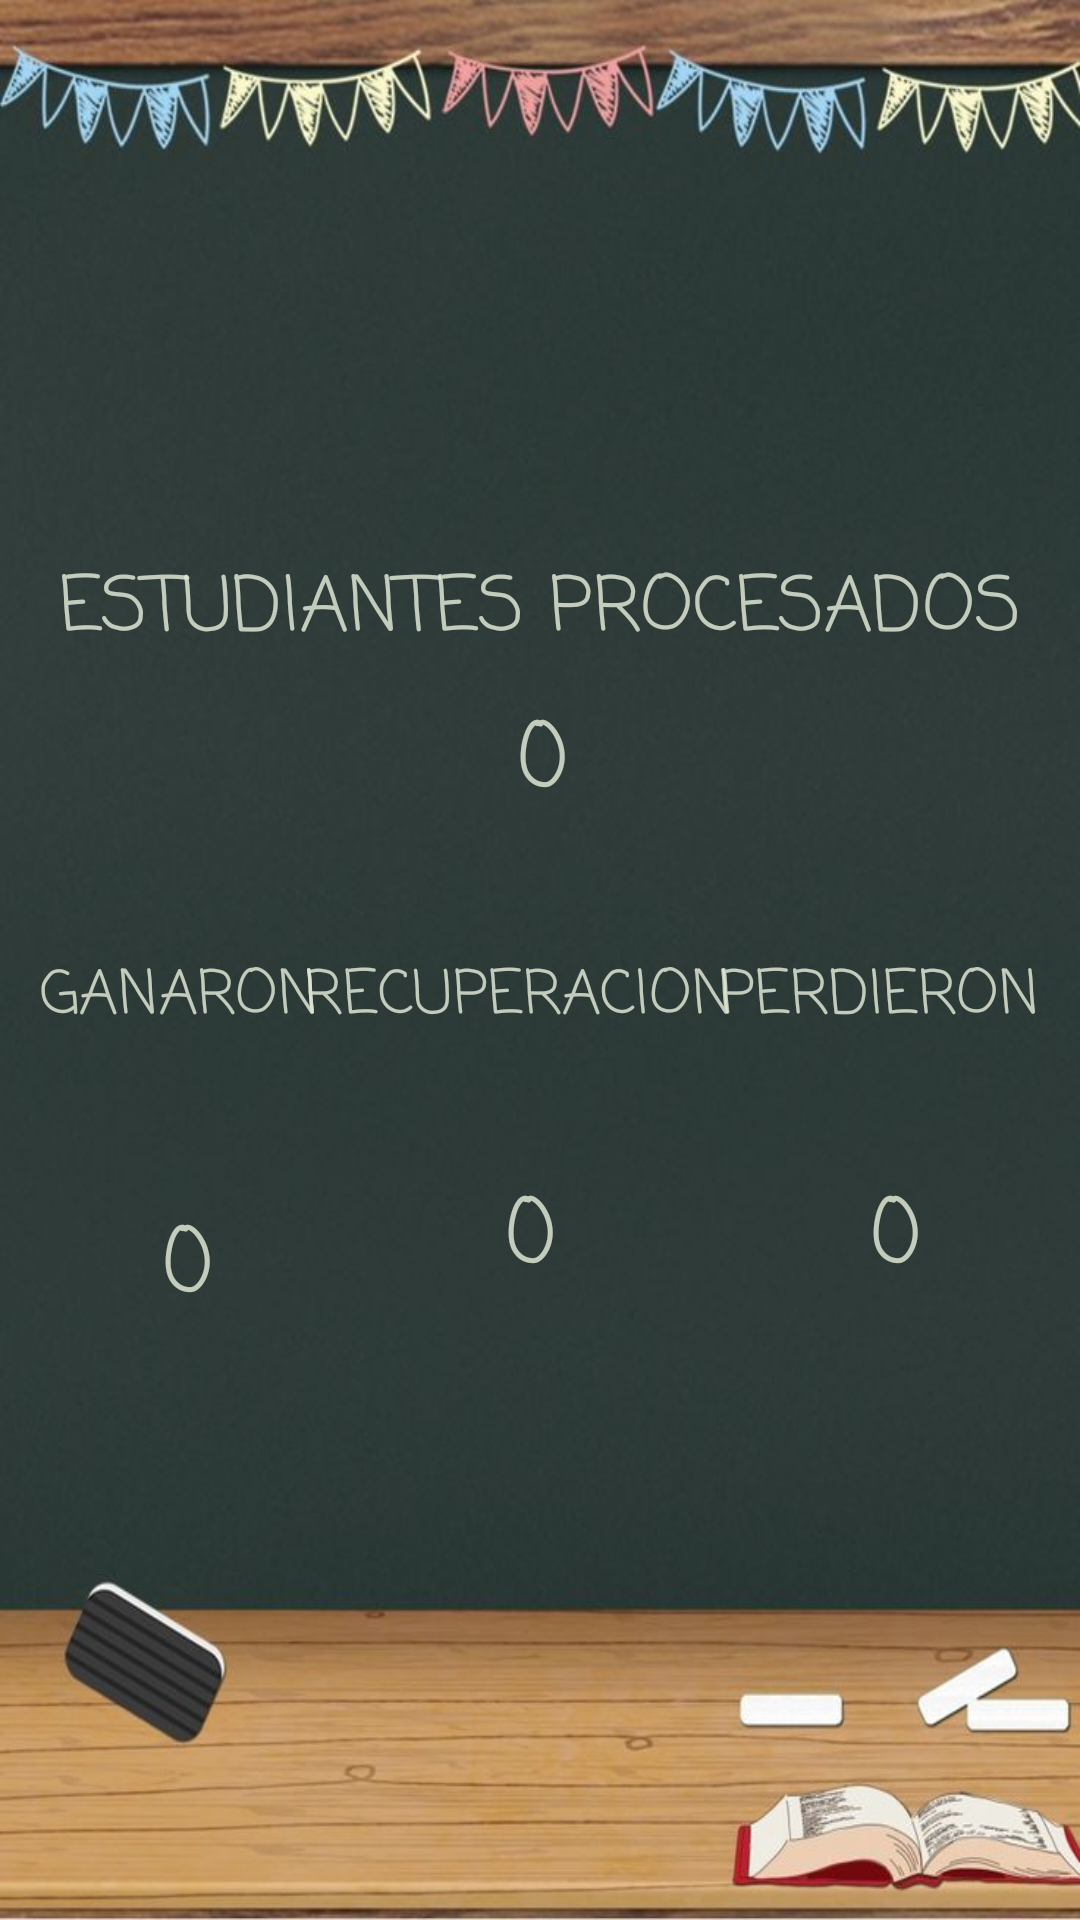

Android layout source for this screen:
<!-- AndroidManifest.xml: application theme Theme.MyApplication -->
<!-- res/layout/activity_estadisticas.xml -->
<?xml version="1.0" encoding="utf-8"?>
<android.support.constraint.ConstraintLayout xmlns:android="http://schemas.android.com/apk/res/android"
    xmlns:app="http://schemas.android.com/apk/res-auto"
    xmlns:tools="http://schemas.android.com/tools"
    android:layout_width="match_parent"
    android:layout_height="match_parent"
    android:background="@drawable/pizarra"
    tools:context=".EstadisticasActivity">

    <TextView
        android:id="@+id/idTextGanaron"
        android:layout_width="wrap_content"
        android:layout_height="wrap_content"
        android:layout_marginTop="40dp"
        android:fontFamily="casual"
        android:text="GANARON"
        android:textColor="#D8DFE6D5"
        android:textSize="20sp"
        app:layout_constraintBottom_toBottomOf="parent"
        app:layout_constraintEnd_toEndOf="parent"
        app:layout_constraintHorizontal_bias="0.05"
        app:layout_constraintStart_toStartOf="parent"
        app:layout_constraintTop_toBottomOf="@+id/idTextContadorP"
        app:layout_constraintVertical_bias="0.0" />

    <TextView
        android:id="@+id/idTextPerdieron"
        android:layout_width="wrap_content"
        android:layout_height="wrap_content"
        android:layout_marginTop="40dp"
        android:fontFamily="casual"
        android:text="PERDIERON"
        android:textColor="#D8DFE6D5"
        android:textSize="20sp"
        app:layout_constraintBottom_toBottomOf="parent"
        app:layout_constraintEnd_toEndOf="parent"
        app:layout_constraintHorizontal_bias="0.947"
        app:layout_constraintStart_toStartOf="parent"
        app:layout_constraintTop_toBottomOf="@+id/idTextContadorP"
        app:layout_constraintVertical_bias="0.0" />

    <TextView
        android:id="@+id/idTextProcesados"
        android:layout_width="wrap_content"
        android:layout_height="wrap_content"
        android:layout_marginTop="184dp"
        android:fontFamily="casual"
        android:text="ESTUDIANTES PROCESADOS"
        android:textColor="#D8DFE6D5"
        android:textSize="25sp"
        app:layout_constraintBottom_toTopOf="@+id/idTextContadorP"
        app:layout_constraintEnd_toEndOf="parent"
        app:layout_constraintStart_toStartOf="parent"
        app:layout_constraintTop_toTopOf="parent"
        app:layout_constraintVertical_bias="0.0" />

    <TextView
        android:id="@+id/idTextRecuperar"
        android:layout_width="wrap_content"
        android:layout_height="wrap_content"
        android:layout_marginTop="40dp"
        android:fontFamily="casual"
        android:text="RECUPERACION"
        android:textColor="#D8DFE6D5"
        android:textSize="20sp"
        app:layout_constraintBottom_toBottomOf="parent"
        app:layout_constraintEnd_toStartOf="@+id/idTextPerdieron"
        app:layout_constraintHorizontal_bias="0.586"
        app:layout_constraintStart_toEndOf="@+id/idTextGanaron"
        app:layout_constraintTop_toBottomOf="@+id/idTextContadorP"
        app:layout_constraintVertical_bias="0.0" />

    <TextView
        android:id="@+id/idTextContadorP"
        android:layout_width="wrap_content"
        android:layout_height="wrap_content"
        android:fontFamily="casual"
        android:text="0"
        android:textColor="#D8DFE6D5"
        android:textSize="30sp"
        app:layout_constraintBottom_toBottomOf="parent"
        app:layout_constraintEnd_toEndOf="parent"
        app:layout_constraintHorizontal_bias="0.502"
        app:layout_constraintStart_toStartOf="parent"
        app:layout_constraintTop_toTopOf="parent"
        app:layout_constraintVertical_bias="0.389" />

    <TextView
        android:id="@+id/idTextContadorG"
        android:layout_width="wrap_content"
        android:layout_height="wrap_content"
        android:layout_marginTop="52dp"
        android:fontFamily="casual"
        android:text="0"
        android:textColor="#D8DFE6D5"
        android:textSize="30sp"
        app:layout_constraintBottom_toBottomOf="parent"
        app:layout_constraintEnd_toEndOf="parent"
        app:layout_constraintHorizontal_bias="0.157"
        app:layout_constraintStart_toStartOf="parent"
        app:layout_constraintTop_toBottomOf="@+id/idTextGanaron"
        app:layout_constraintVertical_bias="0.0" />

    <TextView
        android:id="@+id/idTextContadorR"
        android:layout_width="wrap_content"
        android:layout_height="wrap_content"
        android:fontFamily="casual"
        android:text="0"
        android:textColor="#D8DFE6D5"
        android:textSize="30sp"
        app:layout_constraintBottom_toBottomOf="parent"
        app:layout_constraintEnd_toStartOf="@+id/idTextContadorPe"
        app:layout_constraintHorizontal_bias="0.482"
        app:layout_constraintStart_toEndOf="@+id/idTextContadorG"
        app:layout_constraintTop_toBottomOf="@+id/idTextRecuperar"
        app:layout_constraintVertical_bias="0.171" />

    <TextView
        android:id="@+id/idTextContadorPe"
        android:layout_width="wrap_content"
        android:layout_height="wrap_content"
        android:fontFamily="casual"
        android:text="0"
        android:textColor="#D8DFE6D5"
        android:textSize="30sp"
        app:layout_constraintBottom_toBottomOf="parent"
        app:layout_constraintEnd_toEndOf="parent"
        app:layout_constraintHorizontal_bias="0.845"
        app:layout_constraintStart_toStartOf="parent"
        app:layout_constraintTop_toBottomOf="@+id/idTextPerdieron"
        app:layout_constraintVertical_bias="0.171" />

    <Button
        android:id="@+id/idButtonVolver"
        android:layout_width="wrap_content"
        android:layout_height="wrap_content"
        android:layout_marginStart="167dp"
        android:layout_marginTop="162dp"
        android:layout_marginEnd="156dp"
        android:layout_marginBottom="46dp"
        android:backgroundTint="#474A44"
        android:fontFamily="casual"
        android:text="VOLVER"
        android:textColor="@color/white"
        app:layout_constraintBottom_toBottomOf="parent"
        app:layout_constraintEnd_toEndOf="parent"
        app:layout_constraintHorizontal_bias="0.0"
        app:layout_constraintStart_toStartOf="parent"
        app:layout_constraintTop_toBottomOf="@+id/idTextContadorR"
        app:layout_constraintVertical_bias="0.0" />
</android.support.constraint.ConstraintLayout>
<!-- resources referenced by this layout -->
<resources>
  <color name="white">#FFFFFFFF</color>
  <!-- drawable pizarra: jpg bitmap (drawable, 53745 bytes) -->
  <style name="Theme.MyApplication" parent="Theme.AppCompat.Light.NoActionBar">
          
          <item name="colorPrimary">@color/verde_tablero</item>
          <item name="colorPrimaryDark">@color/verde_tablero</item>
          <item name="colorAccent">@color/teal_200</item>
          
      </style>
  <color name="verde_tablero">#2c3b38 </color>
  <color name="teal_200">#FF03DAC5</color>
</resources>
